Run: headless pygame with SDL's dummy video driver; simulated clock (each Clock.tick advances the game by its frame time, no real sleeping); random seed 0; keys injected as events and as key.get_pressed() state; no mouse input.
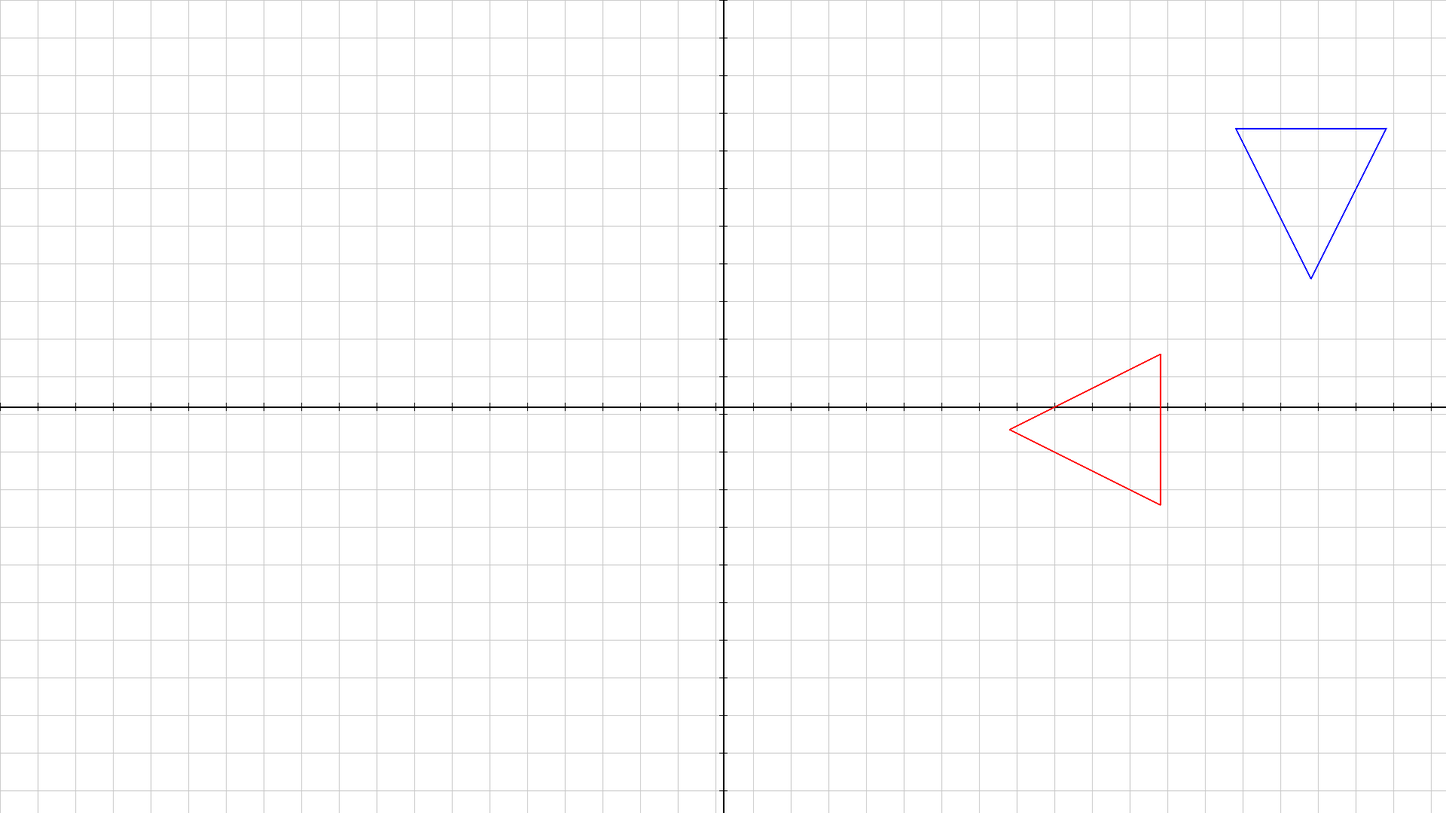
Frame 1 of 4 · flips 1–60 · no input
Frame 2 of 4 · flips 61–180 · tapped SPACE, RETURN · held RIGHT (→), D · screen unchanged from frame 1, image omitted
Frame 3 of 4 · flips 181–300 · held DOWN (↓), S · screen unchanged from frame 2, image omitted
Frame 4 of 4 · flips 301–420 · held LEFT (←), A, UP (↑), W · screen unchanged from frame 3, image omitted

The pygame program that drew these frames:

import pygame
import sys

pygame.init()

# Увеличение размера окна
WIDTH, HEIGHT = 1920, 1080
screen = pygame.display.set_mode((WIDTH, HEIGHT))
pygame.display.set_caption("Вращение треугольника")

WHITE = (255, 255, 255)
RED = (255, 0, 0)
BLUE = (0, 0, 255)
BLACK = (0, 0, 0)
GRAY = (200, 200, 200)

# Матрица вращения T для 90 градусов против часовой стрелки
T = [
    [0, 1],
    [-1, 0]
]

# Исходная матрица треугольника L, масштабированная на 100
L = [
    [3 * 100, -1 * 100],
    [4 * 100, 1 * 100],
    [2 * 100, 1 * 100]
]

def apply_transformation(x, y, matrix):
    """Применяет матричное преобразование к координатам (x, y)."""
    new_x = matrix[0][0] * x + matrix[0][1] * y
    new_y = matrix[1][0] * x + matrix[1][1] * y
    return new_x, new_y

# Применение преобразования к каждой точке в L
transformed_L = [apply_transformation(x, y, T) for x, y in L]

# Искусственное смещение исходного и преобразованного треугольников в видимую область
shift_x, shift_y = WIDTH // 4, HEIGHT // 4
shifted_L = [(x + shift_x, y + shift_y) for x, y in L]
shifted_transformed_L = [(x + shift_x, y + shift_y) for x, y in transformed_L]

running = True
while running:
    for event in pygame.event.get():
        if event.type == pygame.QUIT:
            running = False

    screen.fill(WHITE)

    # Рисование координатных осей
    pygame.draw.line(screen, BLACK, (WIDTH // 2, 0), (WIDTH // 2, HEIGHT), 2)
    pygame.draw.line(screen, BLACK, (0, HEIGHT // 2), (WIDTH, HEIGHT // 2), 2)

    # Рисование сетки
    for i in range(-WIDTH // 2, WIDTH // 2, 50):
        pygame.draw.line(screen, GRAY, (WIDTH // 2 + i, 0), (WIDTH // 2 + i, HEIGHT), 1)
        pygame.draw.line(screen, BLACK, (WIDTH // 2 + i, HEIGHT // 2 - 5), (WIDTH // 2 + i, HEIGHT // 2 + 5), 1)

    for i in range(-HEIGHT // 2, HEIGHT // 2, 50):
        pygame.draw.line(screen, GRAY, (0, HEIGHT // 2 + i), (WIDTH, HEIGHT // 2 + i), 1)
        pygame.draw.line(screen, BLACK, (WIDTH // 2 - 5, HEIGHT // 2 + i), (WIDTH // 2 + 5, HEIGHT // 2 + i), 1)

    # Рисование исходного треугольника
    pygame.draw.polygon(screen, BLUE, [(WIDTH // 2 + x, HEIGHT // 2 - y) for x, y in shifted_L], 2)

    # Рисование преобразованного треугольника
    pygame.draw.polygon(screen, RED, [(WIDTH // 2 + x, HEIGHT // 2 - y) for x, y in shifted_transformed_L], 2)

    pygame.display.flip()

pygame.quit()
